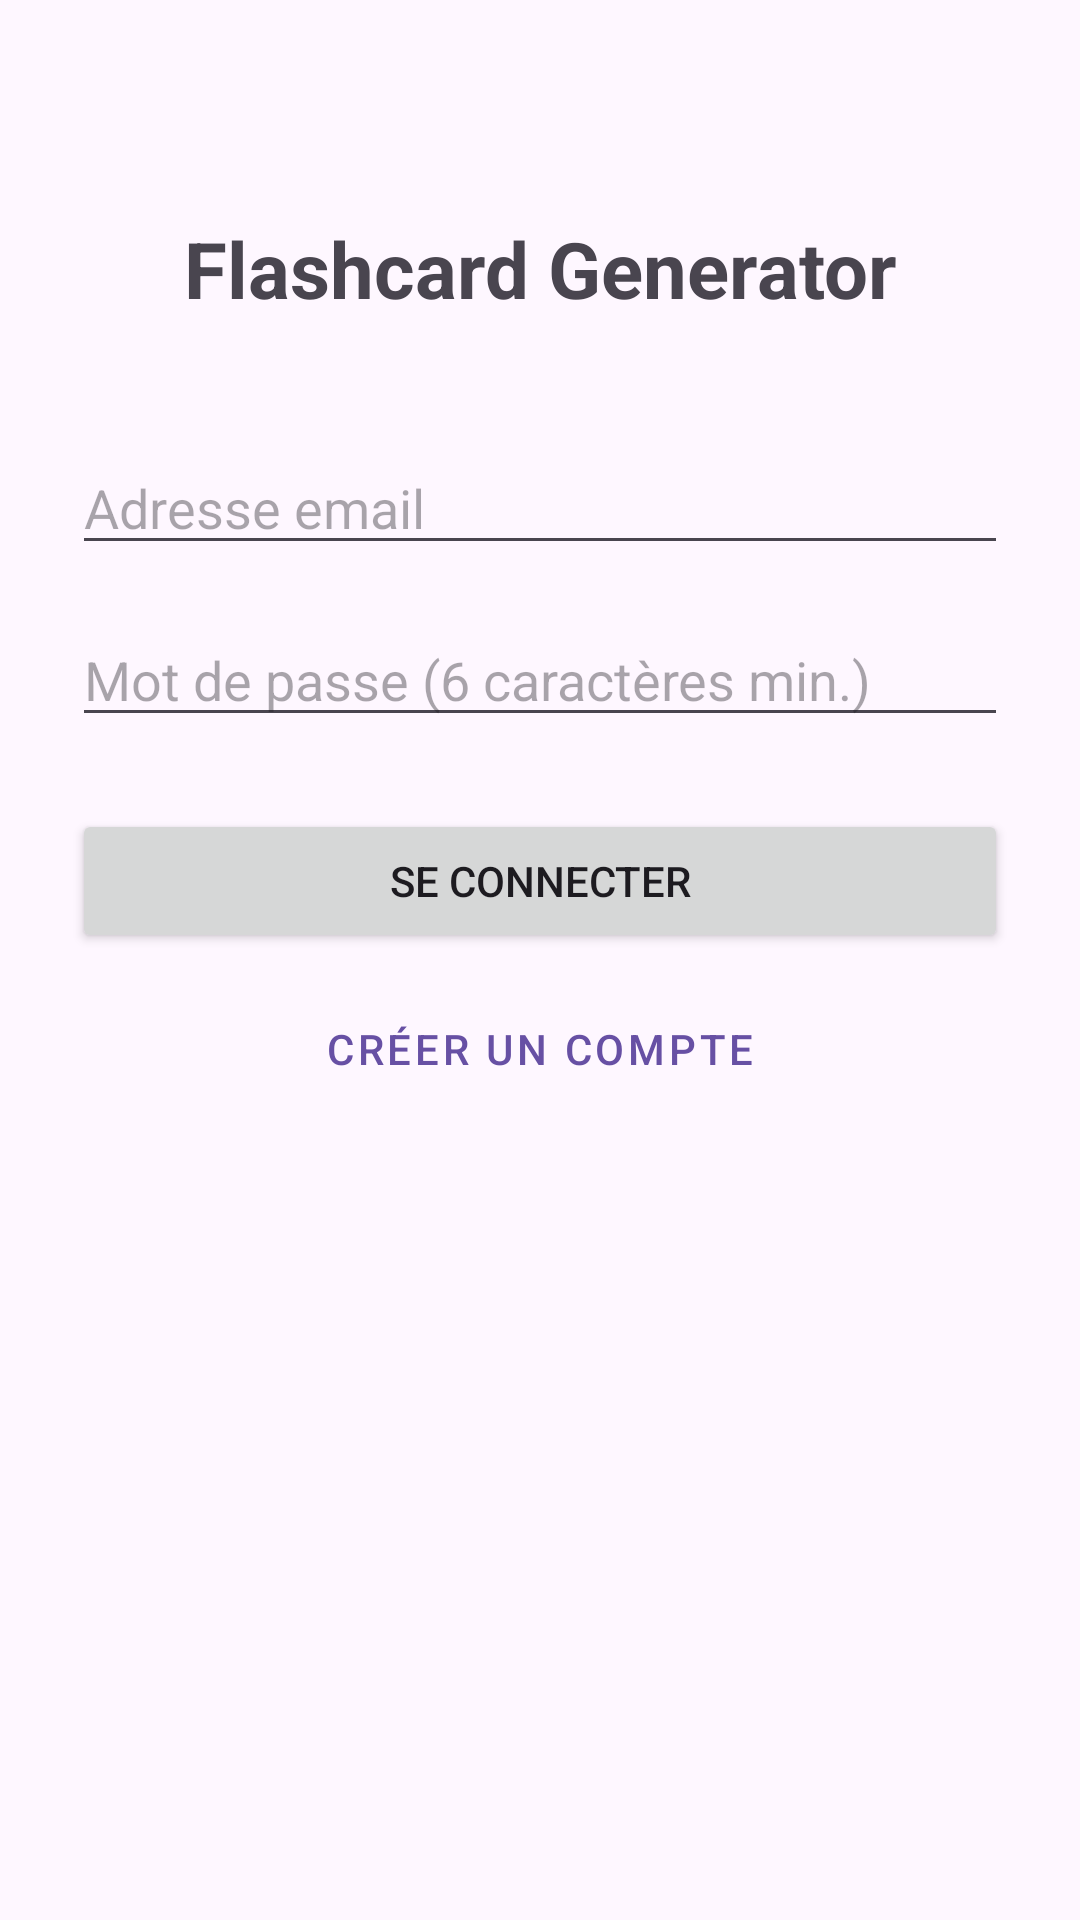

Reconstruct the res/layout file that produces this screen, plus the resources it refers to.
<!-- AndroidManifest.xml: application theme Theme.FalshCardGenerator -->
<!-- res/layout/activity_login.xml -->
<?xml version="1.0" encoding="utf-8"?>
<androidx.constraintlayout.widget.ConstraintLayout xmlns:android="http://schemas.android.com/apk/res/android"
    xmlns:app="http://schemas.android.com/apk/res-auto"
    android:layout_width="match_parent"
    android:layout_height="match_parent"
    android:padding="24dp">

    <TextView
        android:id="@+id/LoginTitle"
        android:layout_width="wrap_content"
        android:layout_height="wrap_content"
        android:layout_marginTop="48dp"
        android:text="Flashcard Generator"
        android:textSize="26sp"
        android:textStyle="bold"
        app:layout_constraintEnd_toEndOf="parent"
        app:layout_constraintStart_toStartOf="parent"
        app:layout_constraintTop_toTopOf="parent" />

    <EditText
        android:id="@+id/Email"
        android:layout_width="0dp"
        android:layout_height="wrap_content"
        android:layout_marginTop="40dp"
        android:hint="Adresse email"
        android:inputType="textEmailAddress"
        app:layout_constraintEnd_toEndOf="parent"
        app:layout_constraintStart_toStartOf="parent"
        app:layout_constraintTop_toBottomOf="@id/LoginTitle" />

    <EditText
        android:id="@+id/Password"
        android:layout_width="0dp"
        android:layout_height="wrap_content"
        android:layout_marginTop="16dp"
        android:hint="Mot de passe (6 caractères min.)"
        android:inputType="textPassword"
        app:layout_constraintEnd_toEndOf="parent"
        app:layout_constraintStart_toStartOf="parent"
        app:layout_constraintTop_toBottomOf="@id/Email" />

    <Button
        android:id="@+id/btnLogin"
        android:layout_width="0dp"
        android:layout_height="wrap_content"
        android:layout_marginTop="24dp"
        android:text="Se connecter"
        app:layout_constraintEnd_toEndOf="parent"
        app:layout_constraintStart_toStartOf="parent"
        app:layout_constraintTop_toBottomOf="@id/Password" />

    <Button
        android:id="@+id/btnRegister"
        style="@style/Widget.MaterialComponents.Button.OutlinedButton"
        android:layout_width="0dp"
        android:layout_height="wrap_content"
        android:layout_marginTop="8dp"
        android:text="Créer un compte"
        app:layout_constraintEnd_toEndOf="parent"
        app:layout_constraintStart_toStartOf="parent"
        app:layout_constraintTop_toBottomOf="@id/btnLogin" />

</androidx.constraintlayout.widget.ConstraintLayout>
<!-- resources referenced by this layout -->
<resources>
  <style name="Theme.FalshCardGenerator" parent="Base.Theme.FalshCardGenerator" />
  <style name="Base.Theme.FalshCardGenerator" parent="Theme.Material3.DayNight.NoActionBar">
          
          
      </style>
</resources>
